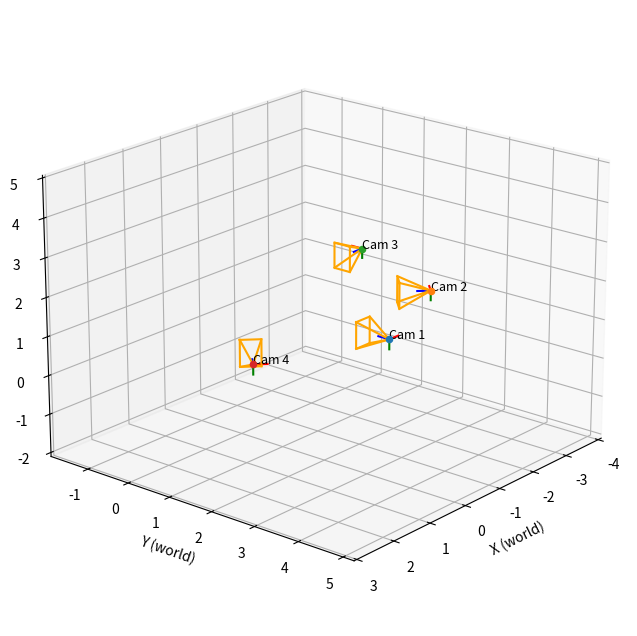

This figure's Python source: (Note: this script raises an exception after producing the figure.)
#!/usr/bin/env python3
# -*- coding:utf-8 -*-

from __future__ import annotations
from dataclasses import dataclass
from typing import Dict, Tuple, Optional, Iterable, Union
import numpy as np
import matplotlib.pyplot as plt
import os

# ---------------------------- Core types ----------------------------


@dataclass
class Extrinsics:
    """
    OpenCV 约定：
      X_cam = R_wc * X_world + t_wc
    同时提供 camera->world：
      X_world = R_cw * X_cam + t_cw，且 t_cw == C (相机中心, world)
    """

    R_wc: np.ndarray  # (3,3)
    t_wc: np.ndarray  # (3,)
    R_cw: np.ndarray  # (3,3)
    t_cw: np.ndarray  # (3,)
    C: np.ndarray  # (3,)


# ---------------------------- Math utils ----------------------------


def _normalize(v: np.ndarray, eps: float = 1e-12) -> np.ndarray:
    n = float(np.linalg.norm(v))
    if n < eps:
        raise ValueError("Zero-length vector cannot be normalized")
    return v / n


def _proj_to_so3(R: np.ndarray) -> np.ndarray:
    """将 3x3 矩阵投影到最近的 SO(3)，稳定正交化。"""
    U, _, Vt = np.linalg.svd(R)
    R_ = U @ Vt
    if np.linalg.det(R_) < 0:
        U[:, -1] *= -1
        R_ = U @ Vt
    return R_


def rodrigues_to_R(rvec: Iterable[float]) -> np.ndarray:
    """Rodrigues 向量(弧度, 世界->相机) -> 旋转矩阵(3x3)"""
    r = np.asarray(rvec, float).reshape(3)
    th = np.linalg.norm(r)
    if th < 1e-12:
        return np.eye(3)
    k = r / th
    K = np.array([[0, -k[2], k[1]], [k[2], 0, -k[0]], [-k[1], k[0], 0]], float)
    R = np.eye(3) + np.sin(th) * K + (1 - np.cos(th)) * (K @ K)
    return _proj_to_so3(R)


def ypr_deg_to_R(
    yaw_deg: float, pitch_deg: float, roll_deg: float, order: str = "ZYX"
) -> np.ndarray:
    """
    yaw/pitch/roll(度) -> R_cw(相机->世界)；默认 ZYX：R = Rz(yaw)*Ry(pitch)*Rx(roll)
    """
    y, p, r = np.deg2rad([yaw_deg, pitch_deg, roll_deg])
    cy, sy = np.cos(y), np.sin(y)
    cp, sp = np.cos(p), np.sin(p)
    cr, sr = np.cos(r), np.sin(r)
    Rz = np.array([[cy, -sy, 0], [sy, cy, 0], [0, 0, 1]], float)
    Ry = np.array([[cp, 0, sp], [0, 1, 0], [-sp, 0, cp]], float)
    Rx = np.array([[1, 0, 0], [0, cr, -sr], [0, sr, cr]], float)
    mapping = {"X": Rx, "Y": Ry, "Z": Rz}
    R = np.eye(3)
    for ax in order:
        R = mapping[ax] @ R
    return _proj_to_so3(R)


# ------------------------- Pose construction ------------------------


def lookat_Rt(
    C: Iterable[float], T: Iterable[float], up: Iterable[float] = (0, 0, 1), filp_y=True
) -> Tuple[np.ndarray, np.ndarray]:
    """
    由相机位置 C 和目标点 T 生成世界->相机 (R_wc, t_wc)
    相机坐标：+Z 前、+X 右、+Y 下 (OpenCV)
    """
    C = np.asarray(C, float).reshape(3)
    T = np.asarray(T, float).reshape(3)
    up = _normalize(np.asarray(up, float).reshape(3))

    z_cam = T - C
    if np.linalg.norm(z_cam) < 1e-12:
        raise ValueError("Camera and target coincide")
    z_cam = _normalize(z_cam)

    x_cam = np.cross(z_cam, up)
    if np.linalg.norm(x_cam) < 1e-6:  # up ~ z_cam，换一个应急 up
        alt_up = np.array([0, 1, 0]) if abs(z_cam[1]) < 0.9 else np.array([1, 0, 0])
        x_cam = np.cross(z_cam, alt_up)
    x_cam = _normalize(x_cam)

    y_cam = np.cross(x_cam, z_cam)
    y_cam = _normalize(y_cam)
    if filp_y:
        y_cam = -y_cam

    R_cw = np.stack([x_cam, y_cam, z_cam], axis=1)  # cam->world
    R_wc = R_cw.T
    t_wc = -R_wc @ C
    return R_wc, t_wc


def compose_extrinsics_from(
    cam_pos: Iterable[float],
    orientation: Dict[str, Union[Tuple[float, float, float], float]],
    orientation_mode: str = "lookat",
    up: Iterable[float] = (0, 0, 1),
) -> Extrinsics:
    """
    orientation_mode:
      - 'lookat': orientation['target'] = (x,y,z)
      - 'ypr'   : orientation['yaw','pitch','roll'] (度)，得到 R_cw 再转置
      - 'rodrigues': orientation['rvec'] 世界->相机
    """
    C = np.asarray(cam_pos, float).reshape(3)

    if orientation_mode == "lookat":
        R_wc, t_wc = lookat_Rt(C, orientation["target"], up=up)
    elif orientation_mode == "ypr":
        R_cw = ypr_deg_to_R(
            orientation["yaw"], orientation["pitch"], orientation["roll"], order="ZYX"
        )
        R_wc = R_cw.T
        t_wc = -R_wc @ C
    elif orientation_mode == "rodrigues":
        R_wc = rodrigues_to_R(orientation["rvec"])
        t_wc = -R_wc @ C
    else:
        raise ValueError(f"Unknown orientation_mode: {orientation_mode}")

    R_cw = R_wc.T
    t_cw = C
    return Extrinsics(R_wc=R_wc, t_wc=t_wc, R_cw=R_cw, t_cw=t_cw, C=C)


def build_extrinsics_map(
    camera_layout: Dict[int, Dict], default_up: Iterable[float] = (0, 0, 1)
) -> Dict[int, Extrinsics]:
    """
    camera_layout[id] = {
        'pos': (x,y,z),
        one of: 'target' | 'ypr' | 'rvec',
        optional: 'up'
    }
    """
    out: Dict[int, Extrinsics] = {}
    for cid, spec in camera_layout.items():
        pos = spec["pos"]
        if "target" in spec:
            ext = compose_extrinsics_from(
                pos,
                {"target": spec["target"]},
                orientation_mode="lookat",
                up=spec.get("up", default_up),
            )
        elif "ypr" in spec:
            yaw, pitch, roll = spec["ypr"]
            ext = compose_extrinsics_from(
                pos,
                {"yaw": yaw, "pitch": pitch, "roll": roll},
                orientation_mode="ypr",
                up=spec.get("up", default_up),
            )
        elif "rvec" in spec:
            ext = compose_extrinsics_from(
                pos,
                {"rvec": spec["rvec"]},
                orientation_mode="rodrigues",
                up=spec.get("up", default_up),
            )
        else:
            raise ValueError(
                f"Camera {cid} must contain one of: 'target' | 'ypr' | 'rvec'"
            )
        out[cid] = ext
    return out


def make_projection_matrices(
    extrinsics_map: Dict[int, Extrinsics], K_map: Optional[Dict[int, np.ndarray]] = None
) -> Dict[int, np.ndarray]:
    """P = K [R|t]；若 K_map=None 则用 I3。"""
    P_map: Dict[int, np.ndarray] = {}
    for cid, ext in extrinsics_map.items():
        K = np.eye(3) if K_map is None else K_map[cid]
        Rt = np.hstack([ext.R_wc, ext.t_wc.reshape(3, 1)])
        P_map[cid] = K @ Rt
    return P_map


# ------------------------- Layout helpers ---------------------------


def angles_to_position(
    target: Tuple[float, float, float],
    distance: float,
    yaw_deg: float,
    pitch_deg: float = 0.0,
    z_override: Optional[float] = None,
) -> Tuple[float, float, float]:
    """
    由 (distance, yaw, pitch) 计算相机中心 C，使相机 +Z 指向 target。
    约定：Z上,yaw 绕 Z轴，（逆时针为 +），pitch 仰角。
    注意，这里的相机是需要看向 target 的。

    Args:
        target (Tuple[float, float, float]): 目标点坐标
        distance (float): 相机与目标点的距离
        yaw_deg (float): 相机绕 Z 轴旋转的角度
        pitch_deg (float, optional): 相机绕 X 轴旋转的角度。默认为 0.0。
        z_override (Optional[float], optional): 覆盖相机 Z 轴坐标。默认为 None。

    Returns:
        Tuple[float, float, float]: 相机中心 C 的坐标
    """
    y = np.deg2rad(yaw_deg)
    p = np.deg2rad(pitch_deg)
    f = np.array(
        [np.cos(p) * np.cos(y), np.cos(p) * np.sin(y), np.sin(p)], float
    )  # cam forward(+Z)
    T = np.asarray(target, float)
    C = T - distance * f
    if z_override is not None:
        C[2] = z_override
    return tuple(C.tolist())


# --------------------------- Visualization -------------------------


def _make_axes_points(
    ext: Extrinsics, axis_len: float = 0.2
) -> Tuple[np.ndarray, np.ndarray]:
    Xc = np.eye(3) * axis_len  # cam axes endpoints in cam
    # Xc[:,1] *= -1                      # 这里渲染的时候让 Y 轴反向更直观
    Xw = (ext.R_cw @ Xc) + ext.t_cw.reshape(3, 1)
    return Xw, ext.C


def _frustum_corners_world(
    ext: Extrinsics,
    K: Optional[np.ndarray],
    img_size: Optional[Tuple[int, int]],
    depth: float,
) -> np.ndarray:
    """
    返回 (3,4) 的世界坐标四角点。img_size = (width, height)
    """
    if K is None or img_size is None:
        fov = np.deg2rad(60 / 2)
        w = depth * np.tan(fov)
        h = w * 0.75
        corners_cam = np.array(
            [[-w, -h, depth], [w, -h, depth], [w, h, depth], [-w, h, depth]], float
        ).T
    else:
        W, H = img_size
        fx, fy, cx, cy = K[0, 0], K[1, 1], K[0, 2], K[1, 2]
        pixels = np.array([[0, 0], [W - 1, 0], [W - 1, H - 1], [0, H - 1]], float)
        x = (pixels[:, 0] - cx) * (depth / fx)
        y = (pixels[:, 1] - cy) * (depth / fy)
        z = np.full_like(x, depth)
        corners_cam = np.vstack([x, y, z])

    corners_world = (ext.R_cw @ corners_cam) + ext.t_cw.reshape(3, 1)
    return corners_world


def draw_cameras_matplotlib(
    extrinsics_map: Dict[int, Extrinsics],
    K_map: Optional[Dict[int, np.ndarray]] = None,
    img_size: Optional[Tuple[int, int]] = None,
    frustum_depth: float = 0.4,
    axis_len: float = 0.2,
    figsize: Tuple[int, int] = (8, 8),
    elev: float = 20,
    azim: float = 40,
    auto_equal: bool = True,
    save_path: Optional[str] = None,
):
    """画相机中心、坐标轴、视锥；img_size=(width,height)"""
    fig = plt.figure(figsize=figsize)
    ax = fig.add_subplot(111, projection="3d")

    all_pts = []

    for cid, ext in sorted(extrinsics_map.items()):
        # center
        ax.scatter(ext.C[0], ext.C[1], ext.C[2], marker="o")
        all_pts.append(ext.C)

        # axes
        axes_end, Cw = _make_axes_points(ext, axis_len=axis_len)
        ax.plot(
            [Cw[0], axes_end[0, 0]],
            [Cw[1], axes_end[1, 0]],
            [Cw[2], axes_end[2, 0]],
            color="r",
        )  # X
        ax.plot(
            [Cw[0], axes_end[0, 1]],
            [Cw[1], axes_end[1, 1]],
            [Cw[2], axes_end[2, 1]],
            color="g",
        )  # Y
        ax.plot(
            [Cw[0], axes_end[0, 2]],
            [Cw[1], axes_end[1, 2]],
            [Cw[2], axes_end[2, 2]],
            color="b",
        )  # Z

        # frustum
        K = None if K_map is None else K_map.get(cid, None)
        corners = _frustum_corners_world(ext, K, img_size, depth=frustum_depth)  # (3,4)

        order = [0, 1, 2, 3, 0]  # rim
        ax.plot(corners[0, order], corners[1, order], corners[2, order], color="orange")
        for j in range(4):  # rays
            ax.plot(
                [Cw[0], corners[0, j]],
                [Cw[1], corners[1, j]],
                [Cw[2], corners[2, j]],
                color="orange",
            )

        all_pts.append(corners.T)
        ax.text(ext.C[0], ext.C[1], ext.C[2], f"Cam {cid}", fontsize=9)

    all_pts = np.vstack(all_pts)
    ax.set_xlabel("X (world)")
    ax.set_ylabel("Y (world)")
    ax.set_zlabel("Z (world)")
    ax.view_init(elev=elev, azim=azim)

    if auto_equal and all_pts.size > 0:
        mins, maxs = all_pts.min(axis=0), all_pts.max(axis=0)
        centers = (mins + maxs) / 2.0
        ranges = maxs - mins
        radius = float(np.max(ranges)) * 0.6 if np.all(ranges > 0) else 1.0
        ax.set_xlim([centers[0] - radius, centers[0] + radius])
        ax.set_ylim([centers[1] - radius, centers[1] + radius])
        ax.set_zlim([centers[2] - radius, centers[2] + radius])

    if save_path:
        os.makedirs(os.path.dirname(save_path), exist_ok=True)
        plt.tight_layout()
        plt.savefig(save_path, dpi=180)
    return fig, ax


def save_multi_views(
    extrinsics_map: Dict[int, Extrinsics],
    K_map: Optional[Dict[int, np.ndarray]] = None,
    img_size: Optional[Tuple[int, int]] = None,
    save_prefix: str = "cameras",
    views: Optional[Dict[str, Dict[str, float]]] = None,
):
    """
    一次性导出多视图（可自定义）
    默认：front/left/top
    """
    if views is None:
        views = {
            "front": dict(elev=0, azim=0),  # 从 +X 看
            "left": dict(elev=0, azim=90),  # 从 +Y 看
            "top": dict(elev=90, azim=-90),  # 俯视
        }
    for name, view in views.items():
        fig, _ = draw_cameras_matplotlib(
            extrinsics_map,
            K_map=K_map,
            img_size=img_size,
            elev=view["elev"],
            azim=view["azim"],
            save_path=f"{save_prefix}_{name}.png",
        )
        plt.close(fig)


def prepare_camera_position(
    K: np.array,
    yaws: Dict[int, float],
    T: Tuple[float, float, float],
    r: float,
    z: float,
    output_path: Optional[str] = None,
    img_size: Optional[Tuple[int, int]] = None,
) -> Dict[int, Dict]:
    """
    准备相机位置数据，返回字典格式，包含相机ID、位置和朝向信息。

    Args:
        extrinsics_map (Dict[int, Extrinsics]): 包含相机外参的字典，键为相机ID，值为Extrinsics对象。

    Returns:
        Dict[int, Dict]: 包含相机位置和朝向信息的字典，键为相机ID，值为包含位置和朝向的字典。
    """
    CAMERA_LAYOUT: Dict[int, Dict] = {}
    for cid, yaw in yaws.items():
        C = angles_to_position(T, r, yaw, pitch_deg=0.0, z_override=z)
        CAMERA_LAYOUT[cid] = {"pos": C, "target": T}

    # 由布局生成外参
    extr_map = build_extrinsics_map(CAMERA_LAYOUT)

    # —— 打印外参摘要 ——
    for cid, ext in sorted(extr_map.items()):
        print(f"[Cam {cid}]")
        print(
            "R_wc=\n",
            np.array2string(ext.R_wc, formatter={"float_kind": lambda x: f"{x: .5f}"}),
        )
        print(
            "t_wc=",
            np.array2string(ext.t_wc, formatter={"float_kind": lambda x: f"{x: .5f}"}),
        )
        print(
            "C(w) =",
            np.array2string(ext.C, formatter={"float_kind": lambda x: f"{x: .5f}"}),
        )
        print()

    rt_info = dict()
    for cid, ext in extr_map.items():
        rt_info[cid] = {
            "R": ext.R_wc,
            "t": ext.t_wc,
            "C": ext.C,
        }

    # —— 可视化 & 多视图导出 ——
    K_map = {cid: K for cid in CAMERA_LAYOUT.keys()}
    
    draw_cameras_matplotlib(
        extr_map,
        K_map=K_map,
        img_size=img_size,
        frustum_depth=0.6,
        axis_len=0.25,
        save_path=os.path.join(output_path, "camera_poses.png"),
    )
    save_multi_views(
        extr_map,
        K_map=K_map,
        img_size=img_size,
        save_prefix=os.path.join(output_path, "camera_poses"),
    )

    return {
        "layout": CAMERA_LAYOUT,  # {cid: {"pos": (x, y, z), "target": T}}
        "extrinsics_map": extr_map,  # {cid: Extrinsics}
        "K_map": K_map,  # {cid: K}
        "rt_info": rt_info,  # {cid: {"R": R_wc, "t": t_wc, "C": C}}
    }


# ------------------------------- Demo -------------------------------

if __name__ == "__main__":
    # —— 相机布局（按角度放置，全部看向原点） ——
    T = (0.0, 0.0, 1.5)  # 目标（人）位置
    r = 3.5  # 半径 (m)
    z = 1.5  # 高度 (m)
    # * 按照3号相机为原点进行旋转
    yaws = {1: -90.0, 2: -45.0, 3: 0.0, 4: -135.0}

    CAMERA_LAYOUT: Dict[int, Dict] = {}
    for cid, yaw in yaws.items():
        C = angles_to_position(T, r, yaw, pitch_deg=0.0, z_override=z)
        CAMERA_LAYOUT[cid] = {"pos": C, "target": T}

    extr_map = build_extrinsics_map(CAMERA_LAYOUT)

    # —— 内参（若多相机不同，可分别给） ——
    K = np.array(
        [
            [1710.4629148432577, 0.0, 550.1152435515663],
            [0.0, 1711.318414718867, 896.8609628805682],
            [0.0, 0.0, 1.0],
        ],
        dtype=float,
    )
    K_map = {cid: K for cid in CAMERA_LAYOUT.keys()}

    # —— 打印外参摘要 ——
    for cid, ext in sorted(extr_map.items()):
        print(f"[Cam {cid}]")
        print(
            "R_wc=\n",
            np.array2string(ext.R_wc, formatter={"float_kind": lambda x: f"{x: .5f}"}),
        )
        print(
            "t_wc=",
            np.array2string(ext.t_wc, formatter={"float_kind": lambda x: f"{x: .5f}"}),
        )
        print(
            "C(w) =",
            np.array2string(ext.C, formatter={"float_kind": lambda x: f"{x: .5f}"}),
        )
        print()

    # —— 可视化 & 多视图导出 ——
    img_size = (1080, 1920)  # (width, height)
    draw_cameras_matplotlib(
        extr_map,
        K_map=K_map,
        img_size=img_size,
        frustum_depth=0.6,
        axis_len=0.25,
        save_path="camera_poses.png",
    )
    save_multi_views(
        extr_map, K_map=K_map, img_size=img_size, save_prefix="camera_poses"
    )
